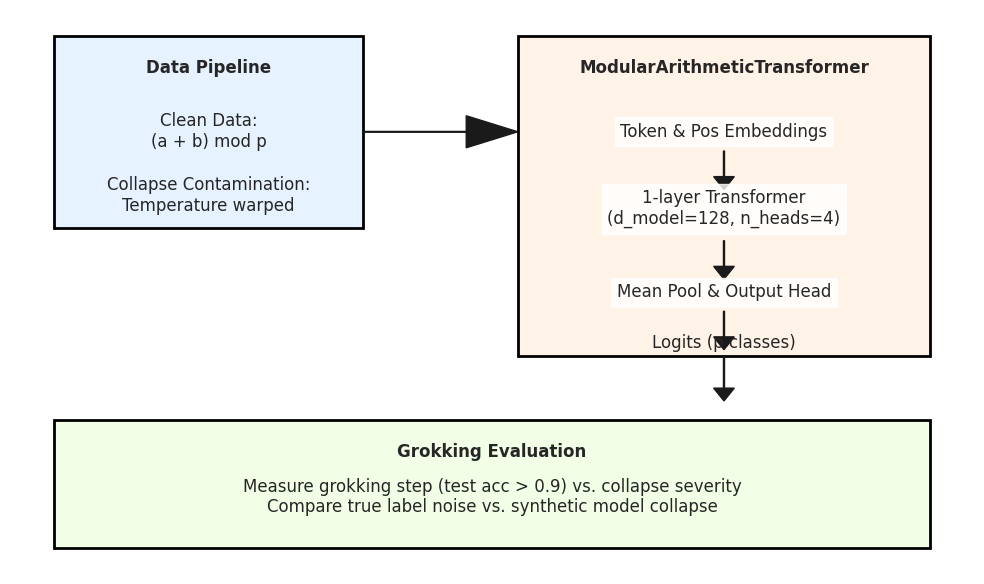

Generate this figure with matplotlib: (Note: this script raises an exception after producing the figure.)
import matplotlib
matplotlib.use('Agg')
import matplotlib.pyplot as plt
import seaborn as sns
import numpy as np
import matplotlib.patches as patches

def draw_setup_figure(output_path):
    """
    Draw experimental setup (data pipeline, architecture) using matplotlib.
    """
    sns.set_theme(style="white")
    fig = plt.figure(figsize=(10, 6))
    ax = fig.add_subplot(111)

    # Hide axes
    ax.axis('off')

    # Data Pipeline block
    data_rect = patches.Rectangle((0.1, 0.6), 0.3, 0.3, linewidth=2, edgecolor='black', facecolor='#e6f2ff')
    ax.add_patch(data_rect)
    ax.text(0.25, 0.85, 'Data Pipeline', ha='center', va='center', fontweight='bold', fontsize=12)
    ax.text(0.25, 0.75, 'Clean Data:\n(a + b) mod p', ha='center', va='center')
    ax.text(0.25, 0.65, 'Collapse Contamination:\nTemperature warped', ha='center', va='center')

    # Arrow
    ax.arrow(0.4, 0.75, 0.1, 0, head_width=0.05, head_length=0.05, fc='k', ec='k')

    # Model Architecture block
    model_rect = patches.Rectangle((0.55, 0.4), 0.4, 0.5, linewidth=2, edgecolor='black', facecolor='#fff2e6')
    ax.add_patch(model_rect)
    ax.text(0.75, 0.85, 'ModularArithmeticTransformer', ha='center', va='center', fontweight='bold', fontsize=12)

    # Inner model details
    ax.text(0.75, 0.75, 'Token & Pos Embeddings', ha='center', va='center', bbox=dict(facecolor='white', alpha=0.8))
    ax.arrow(0.75, 0.72, 0, -0.04, head_width=0.02, head_length=0.02, fc='k', ec='k')
    ax.text(0.75, 0.63, '1-layer Transformer\n(d_model=128, n_heads=4)', ha='center', va='center', bbox=dict(facecolor='white', alpha=0.8))
    ax.arrow(0.75, 0.58, 0, -0.04, head_width=0.02, head_length=0.02, fc='k', ec='k')
    ax.text(0.75, 0.50, 'Mean Pool & Output Head', ha='center', va='center', bbox=dict(facecolor='white', alpha=0.8))
    ax.arrow(0.75, 0.47, 0, -0.04, head_width=0.02, head_length=0.02, fc='k', ec='k')
    ax.text(0.75, 0.42, 'Logits (p classes)', ha='center', va='center')

    # Grokking block
    grok_rect = patches.Rectangle((0.1, 0.1), 0.85, 0.2, linewidth=2, edgecolor='black', facecolor='#f2ffe6')
    ax.add_patch(grok_rect)
    ax.text(0.525, 0.25, 'Grokking Evaluation', ha='center', va='center', fontweight='bold', fontsize=12)
    ax.text(0.525, 0.18, 'Measure grokking step (test acc > 0.9) vs. collapse severity\nCompare true label noise vs. synthetic model collapse', ha='center', va='center')

    ax.arrow(0.75, 0.4, 0, -0.05, head_width=0.02, head_length=0.02, fc='k', ec='k')

    plt.tight_layout()
    plt.savefig(f"{output_path}.png", dpi=300)
    plt.savefig(f"{output_path}.pdf")
    plt.close()

if __name__ == "__main__":
    draw_setup_figure("figures/fig1_setup")
    print("Generated figures/fig1_setup.png/pdf")
